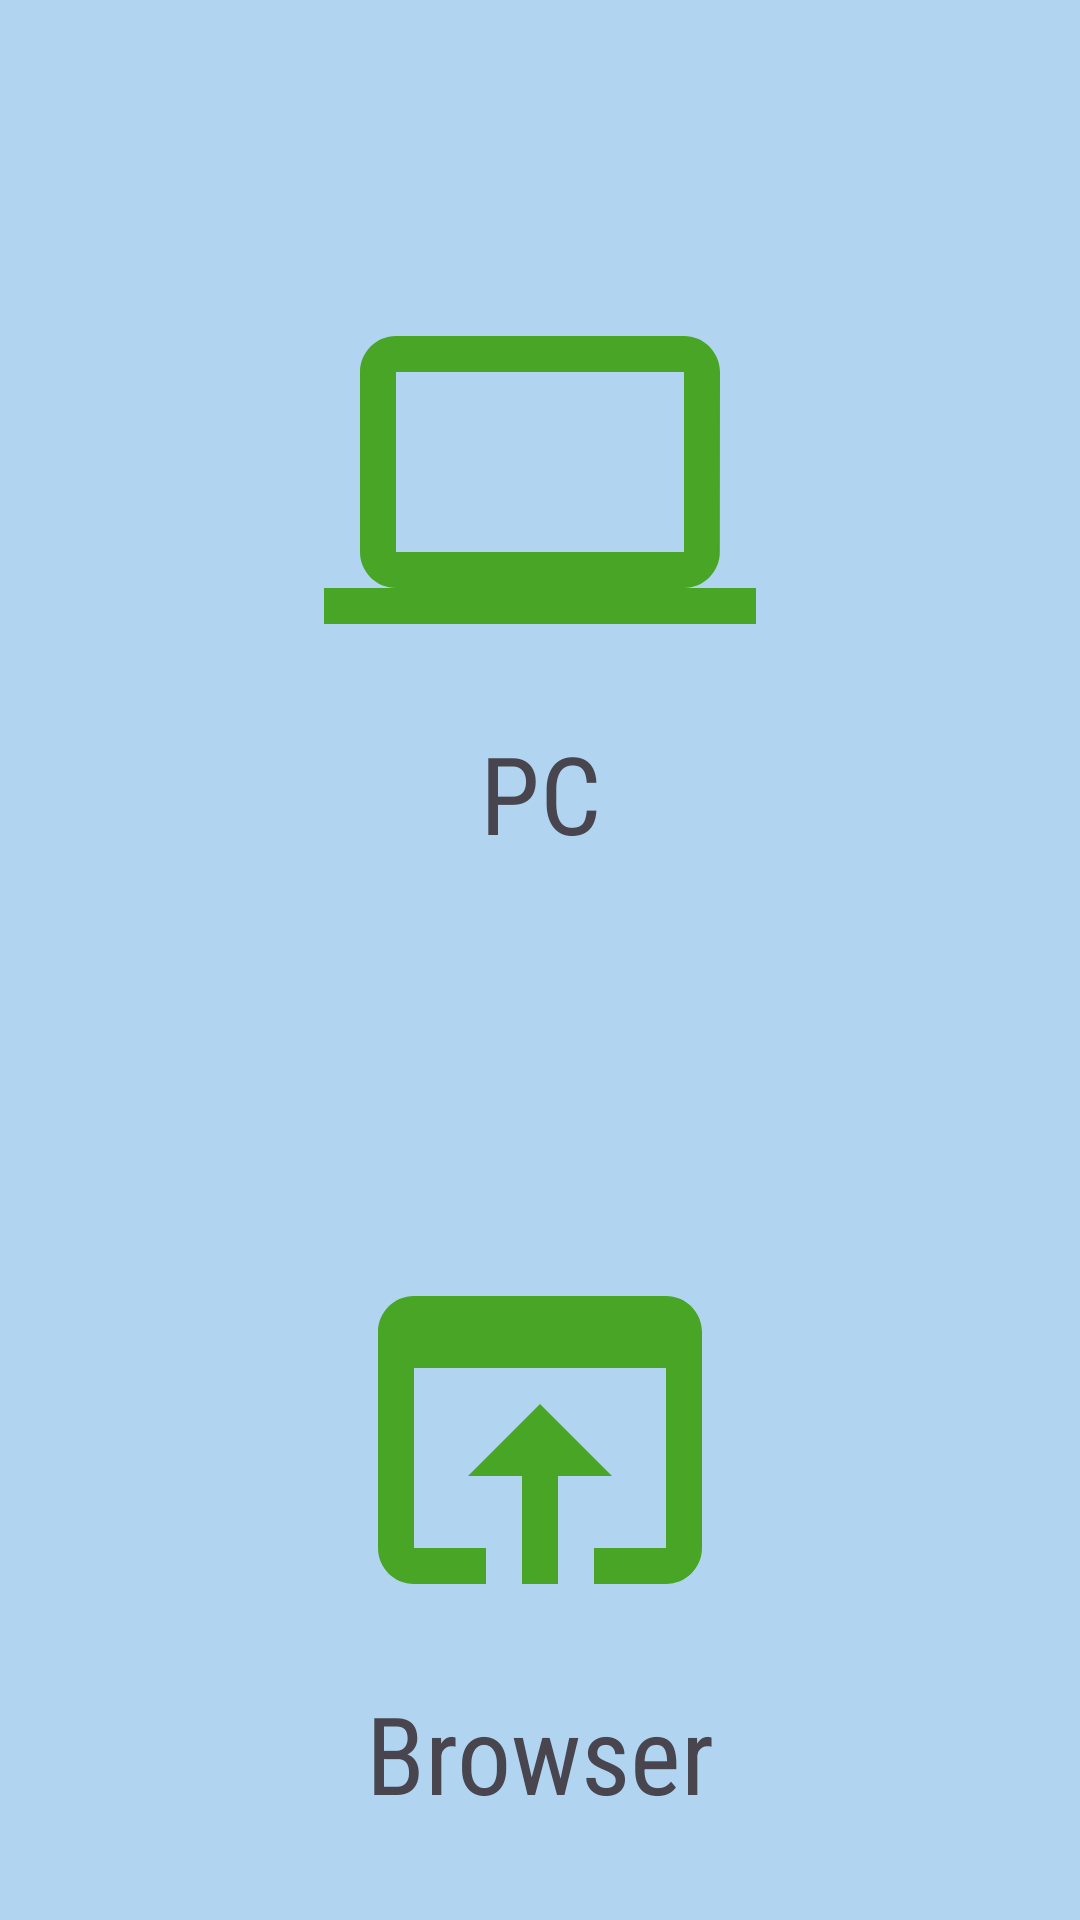

Write the Android layout XML for this screen, with the resource values it uses.
<!-- AndroidManifest.xml: application theme Theme.FreeGamesViewer -->
<!-- res/layout/fragment_choose_platform.xml -->
<?xml version="1.0" encoding="utf-8"?>
<androidx.constraintlayout.widget.ConstraintLayout xmlns:android="http://schemas.android.com/apk/res/android"
    xmlns:app="http://schemas.android.com/apk/res-auto"
    xmlns:tools="http://schemas.android.com/tools"
    android:layout_width="match_parent"
    android:layout_height="match_parent"
    tools:context=".ui.chooseplatformpage.ChoosePlatformFragment"
    android:background="@color/app_background_color">

    <androidx.constraintlayout.widget.Guideline
        android:id="@+id/guideline"
        android:layout_width="wrap_content"
        android:layout_height="wrap_content"
        android:orientation="horizontal"
        app:layout_constraintGuide_percent="0.5" />

    <ImageView
        android:id="@+id/image_computer"
        android:layout_width="wrap_content"
        android:layout_height="wrap_content"
        android:src="@drawable/baseline_computer_24"
        app:layout_constraintBottom_toTopOf="@+id/guideline"
        app:layout_constraintEnd_toEndOf="parent"
        app:layout_constraintStart_toStartOf="parent"
        app:layout_constraintTop_toTopOf="parent"
        android:contentDescription="@string/pc_logo" />
    <TextView
        android:id="@+id/txt_platform_pc"
        android:layout_width="wrap_content"
        android:layout_height="wrap_content"
        android:layout_marginTop="8dp"
        android:fontFamily="sans-serif-condensed"
        android:text="@string/pc"
        android:textSize="36sp"
        app:layout_constraintEnd_toEndOf="parent"
        app:layout_constraintStart_toStartOf="parent"
        app:layout_constraintTop_toBottomOf="@+id/image_computer" />
    <ImageView
        android:id="@+id/image_browser"
        android:layout_width="wrap_content"
        android:layout_height="wrap_content"
        android:src="@drawable/baseline_open_in_browser_24"
        app:layout_constraintBottom_toBottomOf="parent"
        app:layout_constraintEnd_toEndOf="parent"
        app:layout_constraintStart_toStartOf="parent"
        app:layout_constraintTop_toTopOf="@+id/guideline"
        tools:layout_editor_absoluteY="305dp"
        android:contentDescription="@string/browser_logo" />

    <TextView
        android:id="@+id/txt_platform_browser"
        android:layout_width="wrap_content"
        android:layout_height="wrap_content"
        android:layout_marginTop="8dp"
        android:fontFamily="sans-serif-condensed"
        android:text="@string/browser"
        android:textSize="36sp"
        app:layout_constraintEnd_toEndOf="parent"
        app:layout_constraintStart_toStartOf="parent"
        app:layout_constraintTop_toBottomOf="@+id/image_browser" />


</androidx.constraintlayout.widget.ConstraintLayout>
<!-- resources referenced by this layout -->
<resources>
  <color name="app_background_color">#B1D5F1</color>
  <!-- drawable baseline_computer_24 (drawable) -->
  <vector android:height="144dp" android:tint="#48A526"
      android:viewportHeight="24" android:viewportWidth="24"
      android:width="144dp" xmlns:android="http://schemas.android.com/apk/res/android">
      <path android:fillColor="@android:color/white" android:pathData="M20,18c1.1,0 1.99,-0.9 1.99,-2L22,6c0,-1.1 -0.9,-2 -2,-2H4c-1.1,0 -2,0.9 -2,2v10c0,1.1 0.9,2 2,2H0v2h24v-2h-4zM4,6h16v10H4V6z"/>
  </vector>
  <!-- drawable baseline_open_in_browser_24 (drawable) -->
  <vector android:height="144dp" android:tint="#48A526"
      android:viewportHeight="24" android:viewportWidth="24"
      android:width="144dp" xmlns:android="http://schemas.android.com/apk/res/android">
      <path android:fillColor="@android:color/white" android:pathData="M19,4L5,4c-1.11,0 -2,0.9 -2,2v12c0,1.1 0.89,2 2,2h4v-2L5,18L5,8h14v10h-4v2h4c1.1,0 2,-0.9 2,-2L21,6c0,-1.1 -0.89,-2 -2,-2zM12,10l-4,4h3v6h2v-6h3l-4,-4z"/>
  </vector>
  <string name="browser">Browser</string>
  <string name="browser_logo">Browser Logo</string>
  <string name="pc">PC</string>
  <string name="pc_logo">PC Logo</string>
  <style name="Theme.FreeGamesViewer" parent="Base.Theme.FreeGamesViewer" />
  <style name="Base.Theme.FreeGamesViewer" parent="Theme.Material3.DayNight.NoActionBar">
          
          
      </style>
</resources>
